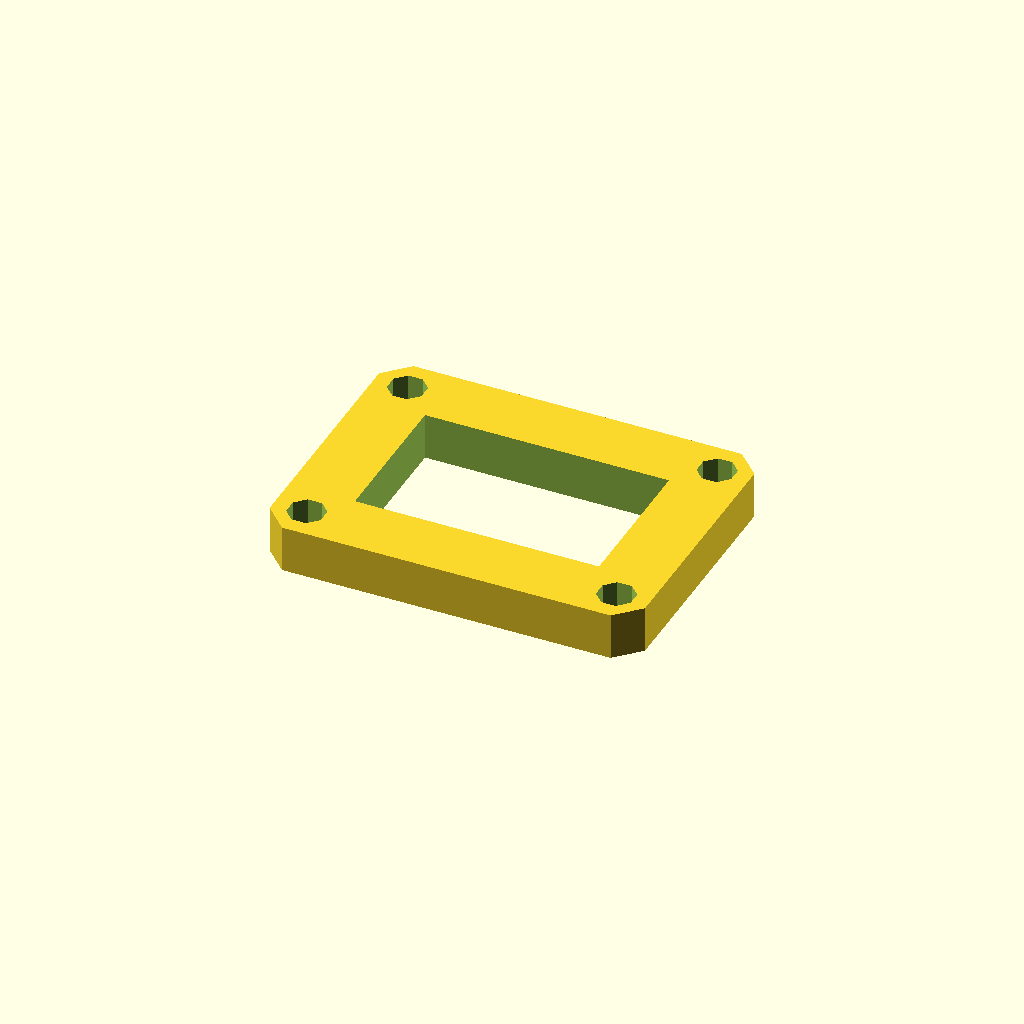
Cell 1 — every parameter at its default value.
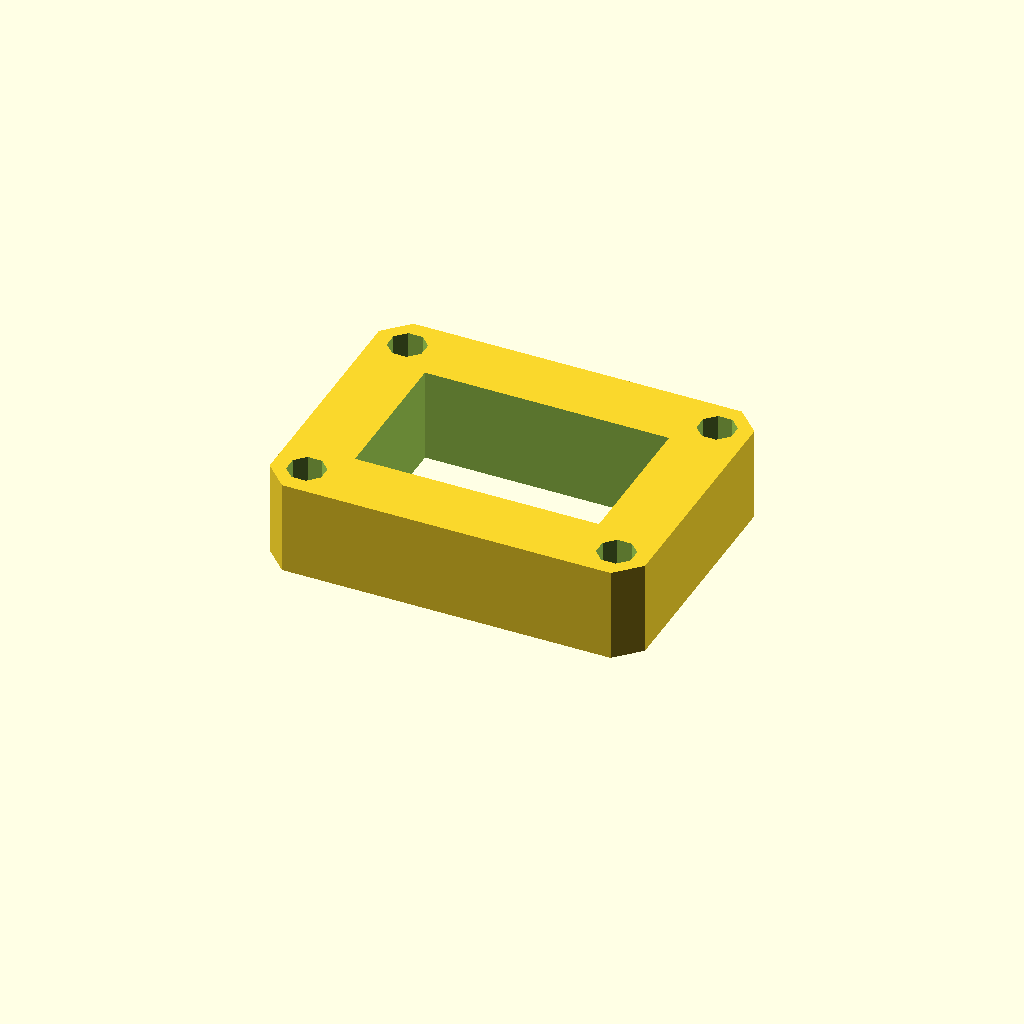
Cell 2 — plate_t set to 20, the other parameters unchanged.
All cells are drawn from one camera (rotation 55°, 0°, 25°, orthographic, colour scheme Cornfield), so only the parameter changes between them.
Source of the model, optional_data/data/sketch3/frameplates/part_0061.scad:
$fn = 32;

// ----------------------------------------------------------------------
// Frame plate: 80 x 60 frame, 14 mm rails
// ----------------------------------------------------------------------

// --- parameters (mm) ---
plate_l = 80;             // plate length, X
plate_w = 60;             // plate width, Y
plate_t = 10;             // plate thickness, Z (extrusion height)
corner_c = 5;             // corner chamfer
frame_bar = 14;           // frame rail width
bolt_r = 4;               // corner bolt window radius
bolt_inset = 7;           // bolt centre inset from the edges

win_l = plate_l - 2 * frame_bar;  // window length
win_w = plate_w - 2 * frame_bar;  // window width
bolt_d = 2 * bolt_r;  // corner hole diameter

profile = [[5, 0], [75, 0], [80, 5], [80, 55], [75, 60], [5, 60], [0, 55], [0, 5]];  // primary outline, 8 points, counter clockwise
void_1 = [[14, 14], [66, 14], [66, 46], [14, 46]];  // the window, 4 points
void_2 = [[10.696, 8.531], [8.531, 10.696], [5.469, 10.696], [3.304, 8.531], [3.304, 5.469], [5.469, 3.304], [8.531, 3.304], [10.696, 5.469]];  // corner bolt window, 8 points
void_3 = [[76.696, 8.531], [74.531, 10.696], [71.469, 10.696], [69.304, 8.531], [69.304, 5.469], [71.469, 3.304], [74.531, 3.304], [76.696, 5.469]];  // corner bolt window, 8 points
void_4 = [[10.696, 54.531], [8.531, 56.696], [5.469, 56.696], [3.304, 54.531], [3.304, 51.469], [5.469, 49.304], [8.531, 49.304], [10.696, 51.469]];  // corner bolt window, 8 points
void_5 = [[76.696, 54.531], [74.531, 56.696], [71.469, 56.696], [69.304, 54.531], [69.304, 51.469], [71.469, 49.304], [74.531, 49.304], [76.696, 51.469]];  // corner bolt window, 8 points

// --- the one profile operation ---
difference() {
  linear_extrude(height = plate_t) polygon(points = profile);
  translate([0, 0, -1])
    linear_extrude(height = plate_t + 2) polygon(points = void_1);
  translate([0, 0, -1])
    linear_extrude(height = plate_t + 2) polygon(points = void_2);
  translate([0, 0, -1])
    linear_extrude(height = plate_t + 2) polygon(points = void_3);
  translate([0, 0, -1])
    linear_extrude(height = plate_t + 2) polygon(points = void_4);
  translate([0, 0, -1])
    linear_extrude(height = plate_t + 2) polygon(points = void_5);
}
Parameter table extracted from the source (name, type, default, range or options):
plate_l: number, default 80
plate_w: number, default 60
plate_t: number, default 10
corner_c: number, default 5
frame_bar: number, default 14
bolt_r: number, default 4
bolt_inset: number, default 7
